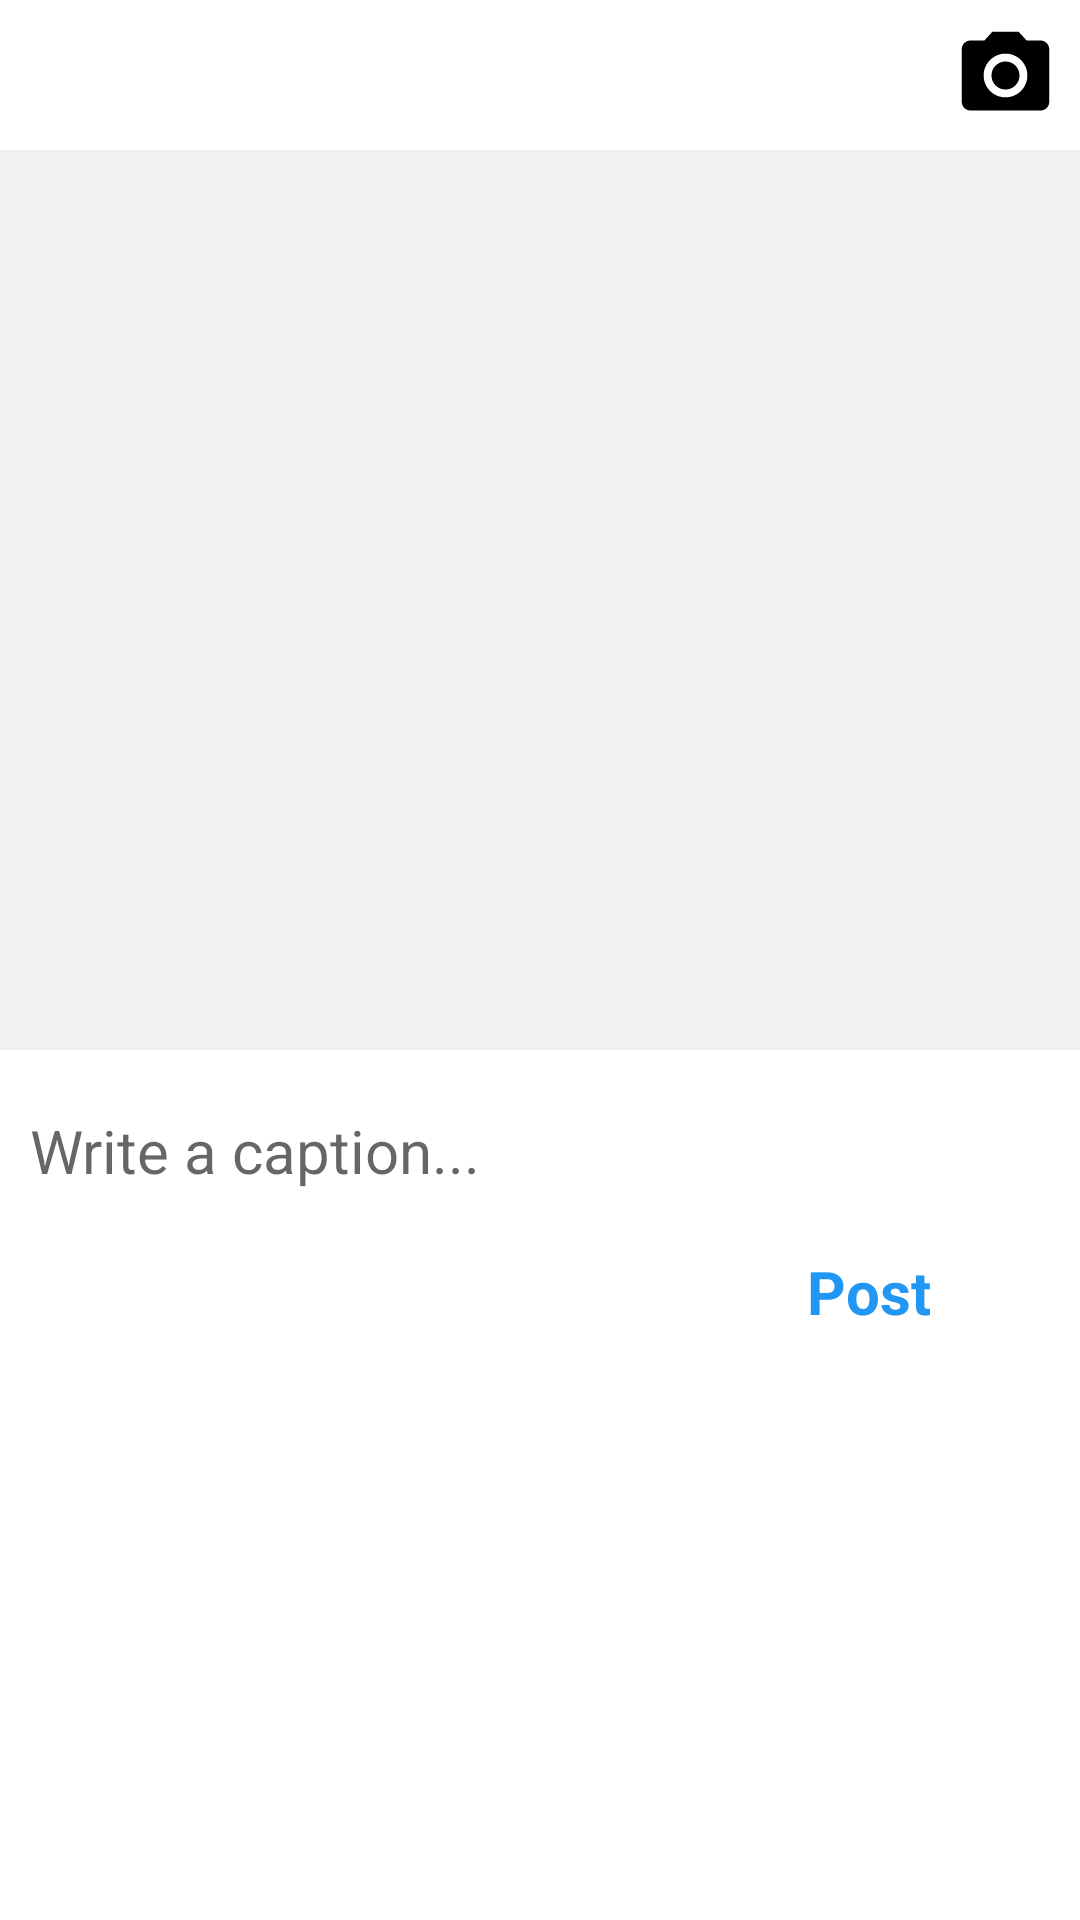

Android layout source for this screen:
<!-- AndroidManifest.xml: application theme Theme.Instagram -->
<!-- res/layout/fragment_compose.xml -->
<?xml version="1.0" encoding="utf-8"?>
<LinearLayout xmlns:android="http://schemas.android.com/apk/res/android"
    xmlns:app="http://schemas.android.com/apk/res-auto"
    xmlns:tools="http://schemas.android.com/tools"
    android:layout_width="match_parent"
    android:layout_height="match_parent"
    android:gravity="right"
    android:orientation="vertical"
    tools:context=".fragments.ComposeFragment">


    <ImageButton
        android:id="@+id/btnCaptureImage"
        android:layout_width="50dp"
        android:layout_height="50dp"
        android:background="@android:color/transparent"
        android:contentDescription="@string/take_a_picture"
        android:src="@drawable/ic_baseline_camera_alt_24" />

    <ImageView
        android:id="@+id/ivPostImage"
        android:layout_width="match_parent"
        android:layout_height="300dp"
        android:background="@color/grey"
        android:scaleType="fitCenter"
        tools:srcCompat="@tools:sample/avatars" />

    <EditText
        android:id="@+id/etDescription"
        android:layout_width="match_parent"
        android:layout_height="wrap_content"
        android:layout_marginHorizontal="10dp"
        android:layout_marginVertical="20dp"
        android:background="@android:color/transparent"
        android:ems="10"
        android:hint="@string/caption"
        android:textSize="20sp" />

    <TextView
        android:id="@+id/btnSubmit"
        android:layout_width="match_parent"
        android:layout_height="wrap_content"
        android:layout_marginEnd="50dp"
        android:clickable="true"
        android:focusable="auto"
        android:gravity="end"
        android:text="@string/post"
        android:textColor="@color/blue"
        android:textSize="20sp"
        android:textStyle="bold" />


</LinearLayout>
<!-- resources referenced by this layout -->
<resources>
  <color name="blue">#2196F3</color>
  <color name="grey">#F1F1F3</color>
  <!-- drawable ic_baseline_camera_alt_24 (drawable) -->
  <vector
      android:height="35dp"
      android:tint="#000000"
      android:viewportHeight="24"
      android:viewportWidth="24"
      android:width="35dp"
      xmlns:android="http://schemas.android.com/apk/res/android">
      <path android:fillColor="@android:color/white"
          android:pathData="M12,12m-3.2,0a3.2,3.2 0,1 1,6.4 0a3.2,3.2 0,1 1,-6.4 0"/>
      <path android:fillColor="@android:color/white"
          android:pathData="M9,2L7.17,4L4,4c-1.1,0 -2,0.9 -2,2v12c0,1.1 0.9,2 2,2h16c1.1,0 2,-0.9 2,-2L22,6c0,-1.1 -0.9,-2 -2,-2h-3.17L15,2L9,2zM12,17c-2.76,0 -5,-2.24 -5,-5s2.24,-5 5,-5 5,2.24 5,5 -2.24,5 -5,5z"/>
  </vector>
  <string name="caption">Write a caption...</string>
  <string name="post">Post</string>
  <string name="take_a_picture">Take a picture</string>
  <style name="Theme.Instagram" parent="Theme.MaterialComponents.DayNight.DarkActionBar">
          
          <item name="colorPrimary">@color/black</item>
          <item name="colorPrimaryVariant">@color/white</item>
          <item name="colorOnPrimary">@color/white</item>
          
          <item name="colorSecondary">#2196F3</item>
          <item name="colorSecondaryVariant">@color/teal_700</item>
          <item name="colorOnSecondary">@color/black</item>
          
          <item name="android:statusBarColor" tools:targetApi="l">@color/black</item>
          
      </style>
  <color name="black">#FF000000</color>
  <color name="white">#FFFFFFFF</color>
  <color name="teal_700">#FF018786</color>
</resources>
